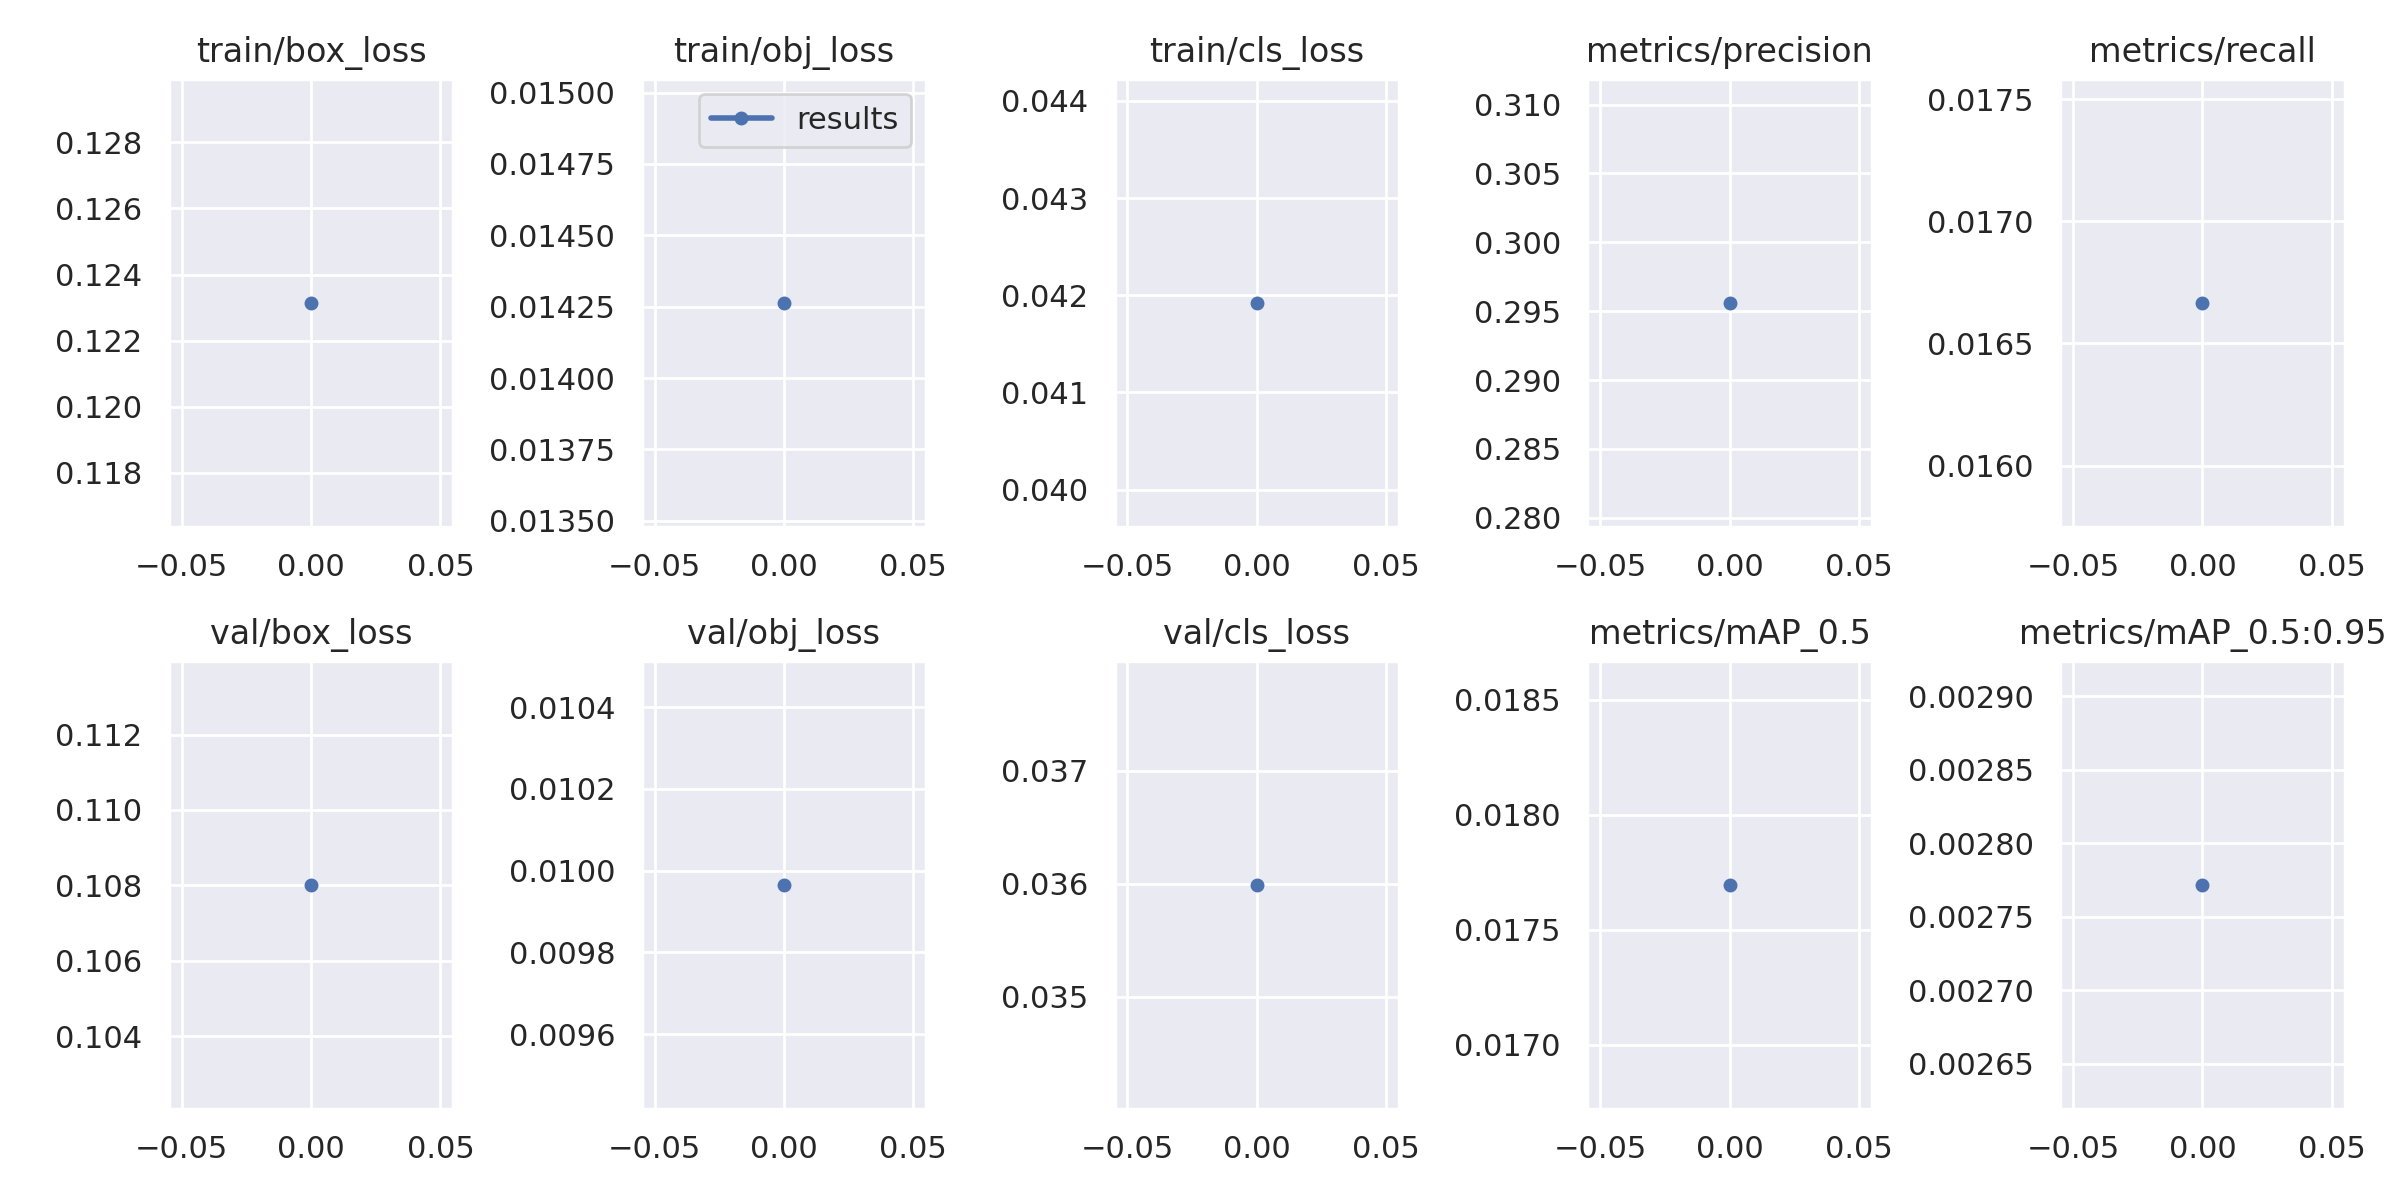

The data file committed next to this chart (first rows):
epoch, train/box_loss, train/obj_loss, train/cls_loss, metrics/precision, metrics/recall, metrics/mAP_0.5, metrics/mAP_0.5:0.95, val/box_loss, val/obj_loss, val/cls_loss, x/lr0, x/lr1, x/lr2
0, 0.1231, 0.01426, 0.04192, 0.2956, 0.01667, 0.0177, 0.002772, 0.108, 0.009966, 0.03599, 0.091, 0.001, 0.001
